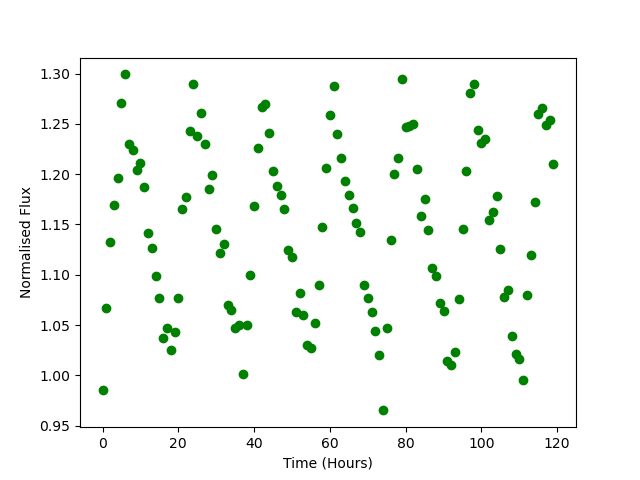

Source data for this figure (header and first rows):
Time, Flux
0.0, 0.9852
1.0, 1.067
2.0, 1.132
3.0, 1.169
4.0, 1.196
5.0, 1.271
6.0, 1.299
7.0, 1.23
8.0, 1.224
9.0, 1.204
10.0, 1.211
11.0, 1.187
12.0, 1.142
13.0, 1.126
14.0, 1.099
15.0, 1.077
16.0, 1.038
17.0, 1.047
18.0, 1.025
19.0, 1.043
20.0, 1.076
21.0, 1.166
22.0, 1.178
23.0, 1.243
24.0, 1.29
25.0, 1.238
26.0, 1.261
27.0, 1.23
28.0, 1.185
29.0, 1.199
30.0, 1.145
31.0, 1.122
32.0, 1.131
33.0, 1.07
34.0, 1.065
35.0, 1.047
36.0, 1.05
37.0, 1.001
38.0, 1.05
39.0, 1.1
40.0, 1.169
41.0, 1.226
42.0, 1.267
43.0, 1.269
44.0, 1.241
45.0, 1.203
46.0, 1.188
47.0, 1.179
48.0, 1.165
49.0, 1.125
50.0, 1.118
51.0, 1.063
52.0, 1.082
53.0, 1.06
54.0, 1.03
55.0, 1.027
56.0, 1.052
57.0, 1.089
58.0, 1.148
59.0, 1.206
... 60 more rows
